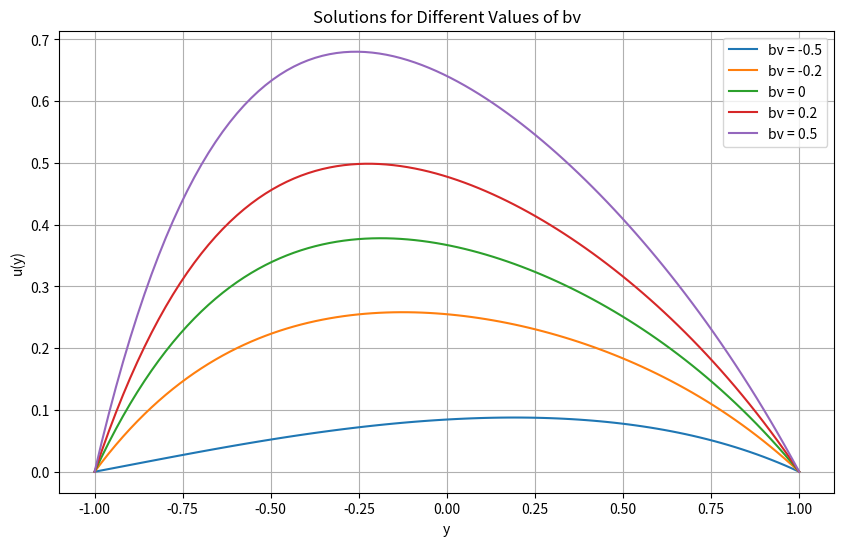

Write Python code to recreate this figure.
import numpy as np
import matplotlib.pyplot as plt
from scipy.integrate import solve_bvp

# Parameters
sigma = 2
GRT = 1
GRC = 1
m = 1
bv_values = [-0.5, -0.2, 0, 0.2, 0.5]  # Different values of bv to iterate over

# Boundary conditions
def theta(y):
    """ Linear interpolation of theta based on the boundary conditions """
    return 1 + (m / 2) * (1 - y)

def phi(y):
    """ Linear interpolation of phi based on the boundary conditions """
    return 0.5 * (1 - y)

# Differential equation system
def odes(y, u, bv):
    """
    u[0] = u1 (original function u)
    u[1] = u2 (first derivative of u)
    """
    dtheta_dy = -m / 2  # derivative of theta with respect to y
    f = np.zeros_like(u)
    f[0] = u[1]
    f[1] = bv * dtheta_dy * u[1] + sigma**2 * u[0] - (1 + bv * theta(y)) * (GRT * theta(y) + GRC * phi(y))
    return f

# Boundary conditions for u
def bc(ua, ub):
    return np.array([ua[0], ub[0]])

# Initial mesh and guess for u
y = np.linspace(-1, 1, 100)
u_guess = np.ones((2, y.size)) * 0.1  # Initial guess for u

# Plot setup
plt.figure(figsize=(10, 6))
plt.xlabel('y')
plt.ylabel('u(y)')
plt.title('Solutions for Different Values of bv')
plt.grid()

# Solve and plot for each bv value
for bv in bv_values:
    # Define the ODE function specific to the current bv
    def odes_current(y, u):
        return odes(y, u, bv)

    # Solve the boundary value problem
    solution = solve_bvp(odes_current, bc, y, u_guess)

    # Plot if the solution is successful
    if solution.success:
        plt.plot(solution.x, solution.y[0], label=f'bv = {bv}')
    else:
        print(f"Solver did not converge for bv = {bv}")

# Add legend and show plot
plt.legend()
plt.show()
